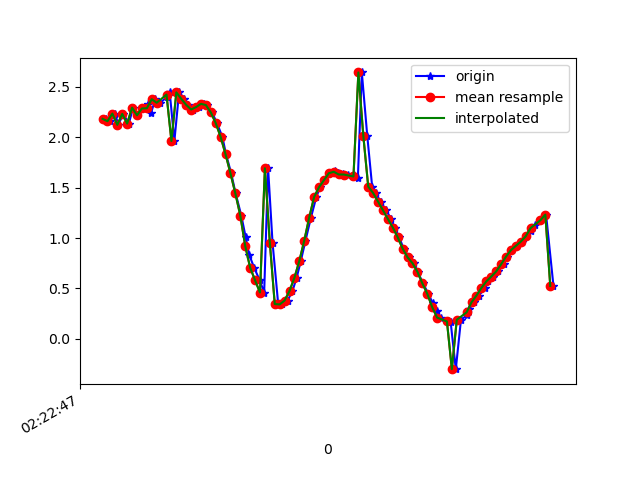

Data behind this chart, as committed beside it:
1617762167174, 457803823436429, 2.1836581, -0.06908722, 9.553369
1617762167190, 457803842667199, 2.16, -0.09696, 9.558
1617762167211, 457803861897969, 2.236, -0.1141, 9.541
1617762167224, 457803881128739, 2.124, -0.1765, 9.565
1617762167244, 457803900359509, 2.232, -0.1845, 9.541
1617762167267, 457803919590279, 2.137, -0.2157, 9.562
1617762167284, 457803938821049, 2.295, -0.2216, 9.525
1617762167300, 457803958051819, 2.219, -0.2151, 9.543
1617762167323, 457803977282589, 2.287, -0.2284, 9.527
1617762167344, 457803996513359, 2.334, -0.2336, 9.515
1617762167357, 457804015744129, 2.244, -0.2778, 9.536
1617762167375, 457804034974899, 2.379, -0.3074, 9.502
1617762167395, 457804054205669, 2.343, -0.3908, 9.508
1617762167421, 457804073436439, 2.4, -0.4607, 9.49
1617762167433, 457804092667209, 2.448, -0.7348, 9.461
1617762167452, 457804111897979, 1.963, -1.073, 9.541
1617762167471, 457804131128749, 2.447, -1.904, 9.297
1617762167492, 457804150359519, 2.382, -2.815, 9.08
1617762167509, 457804169590289, 2.322, -3.82, 8.721
1617762167529, 457804188821059, 2.276, -4.875, 8.191
1617762167553, 457804208051829, 2.3, -5.91, 7.471
1617762167573, 457804227282599, 2.333, -6.899, 6.558
1617762167585, 457804246513369, 2.32, -7.751, 5.529
1617762167605, 457804265744139, 2.248, -8.41, 4.502
1617762167625, 457804284974909, 2.142, -8.905, 3.487
1617762167647, 457804304205679, 2.005, -9.26, 2.505
1617762167662, 457804323436449, 1.832, -9.493, 1.601
1617762167683, 457804342667219, 1.642, -9.628, 0.8049
1617762167701, 457804361897989, 1.443, -9.692, 0.1683
1617762167724, 457804381128759, 1.224, -9.72, -0.2406
1617762167742, 457804400359529, 1.007, -9.74, -0.3998
1617762167756, 457804419590299, 0.8355, -9.756, -0.4107
1617762167776, 457804438821069, 0.7066, -9.766, -0.3973
1617762167799, 457804458051839, 0.5805, -9.775, -0.4022
1617762167817, 457804477282609, 0.4595, -9.782, -0.3867
1617762167833, 457804496513379, 1.693, -9.649, -0.2802
1617762167851, 457804515744149, 0.9559, -9.749, -0.3044
1617762167874, 457804534974919, 0.3448, -9.784, -0.4445
1617762167890, 457804554205689, 0.341, -9.779, -0.5406
1617762167912, 457804573436459, 0.3798, -9.776, -0.5755
1617762167932, 457804592667229, 0.4744, -9.774, -0.5403
1617762167949, 457804611897999, 0.6059, -9.773, -0.3899
1617762167966, 457804631128769, 0.7729, -9.769, -0.08909
1617762167985, 457804650359539, 0.9751, -9.746, 0.3306
1617762168007, 457804669590309, 1.202, -9.68, 0.946
1617762168029, 457804688821079, 1.407, -9.552, 1.681
1617762168044, 457804708174688, 1.505, -9.375, 2.426
1617762168062, 457804727405458, 1.575, -9.198, 2.994
1617762168081, 457804746636228, 1.644, -9.01, 3.486
1617762168103, 457804765866998, 1.668, -8.75, 4.086
1617762168118, 457804785097768, 1.649, -8.453, 4.677
1617762168138, 457804804328538, 1.631, -8.204, 5.107
1617762168156, 457804823559308, 1.631, -7.987, 5.44
1617762168181, 457804842790078, 1.622, -7.778, 5.737
1617762168198, 457804862020848, 1.601, -7.575, 6.008
1617762168214, 457804881251618, 2.644, -6.808, 6.534
1617762168236, 457804900482388, 2.018, -6.915, 6.645
1617762168256, 457804919713158, 1.511, -6.863, 6.83
1617762168270, 457804938943928, 1.447, -6.687, 7.016
1617762168290, 457804958174698, 1.362, -6.577, 7.137
1617762168312, 457804977405468, 1.276, -6.458, 7.26
... 35 more rows
